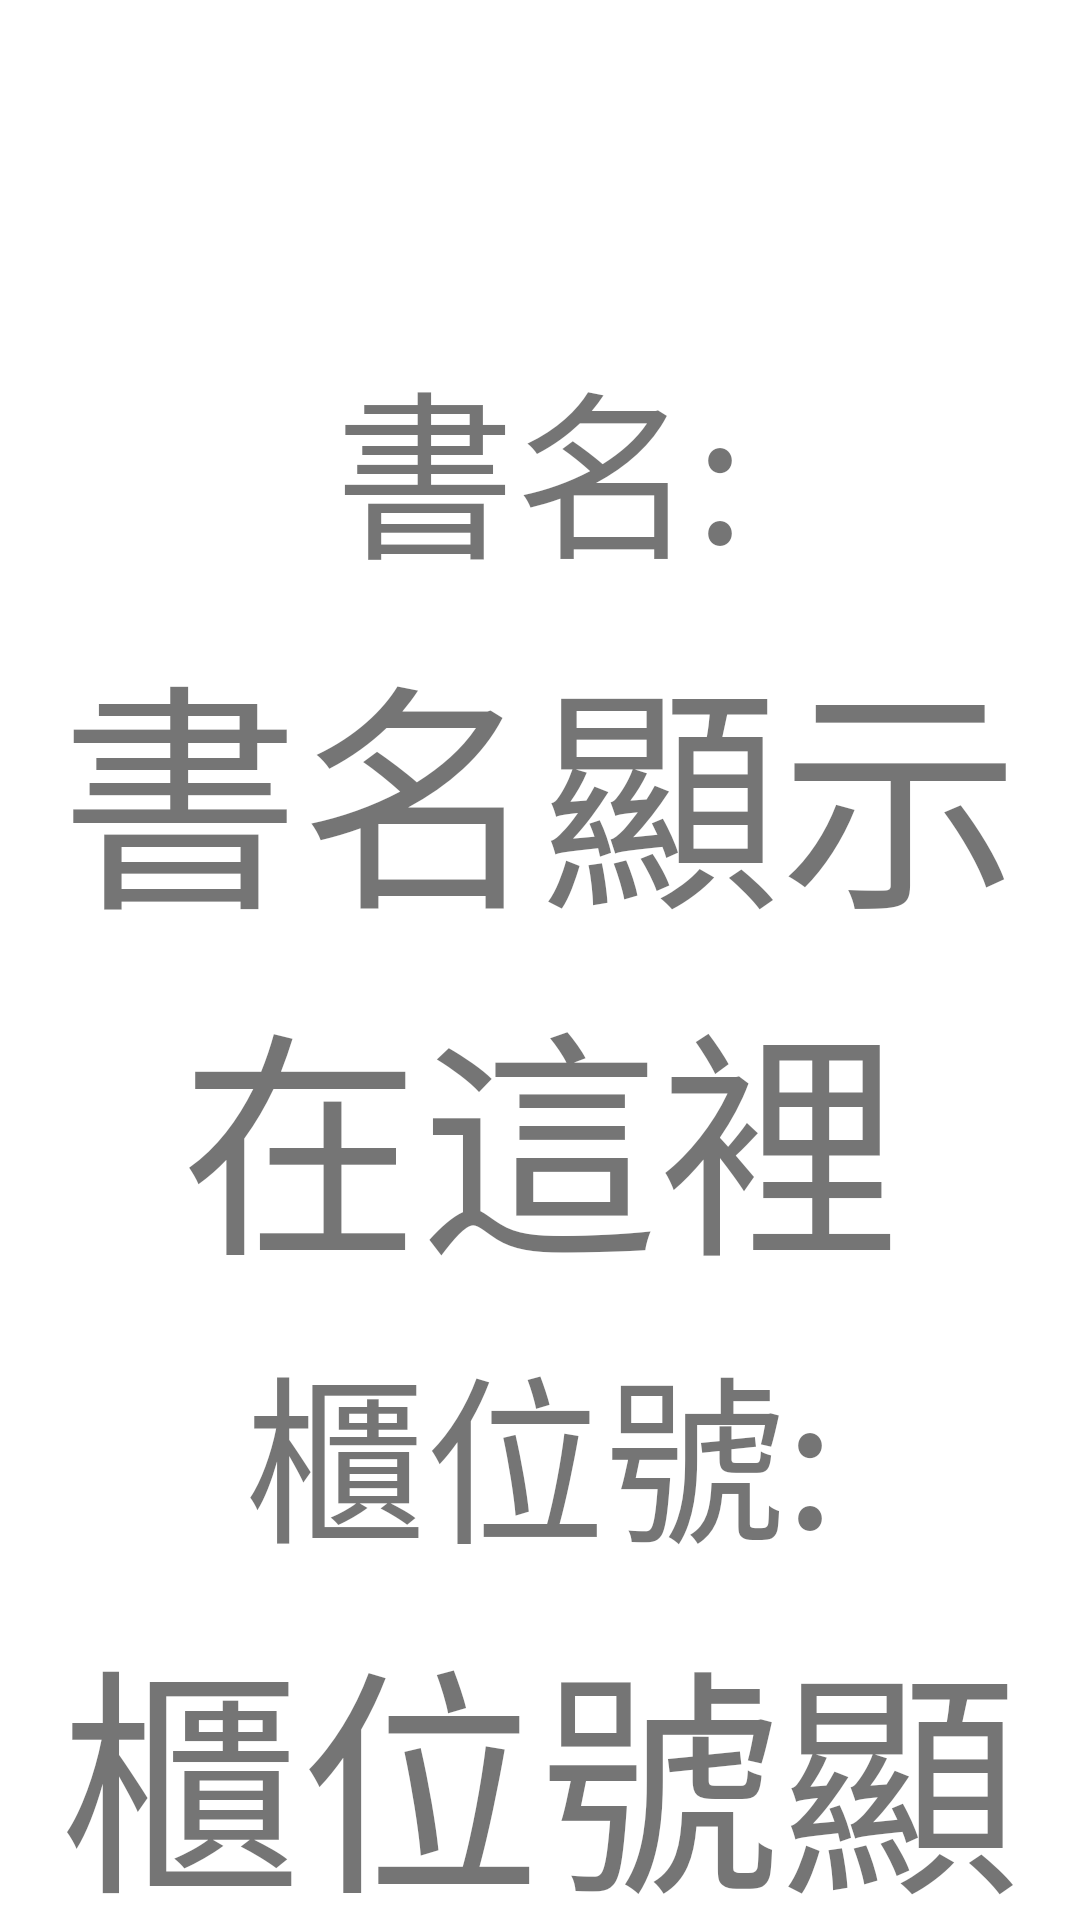

Produce the Android XML layout that renders to this screen, including the resource entries it uses.
<!-- AndroidManifest.xml: application theme Theme.WSwithTemi -->
<!-- res/layout/activity_books.xml -->
<LinearLayout xmlns:android="http://schemas.android.com/apk/res/android"
    xmlns:tools="http://schemas.android.com/tools"
    android:orientation="vertical"
    android:layout_width="match_parent"
    android:layout_height="match_parent"
    tools:context=".bookShelfNav">
    <TextView
        android:layout_width="match_parent"
        android:layout_height="wrap_content"
        android:text=" "
        android:textSize="80sp"
        />
    <TextView
        android:gravity="center"
        android:textSize="60sp"
        android:layout_marginTop="15px"
        android:text="書名:"
        android:layout_width="match_parent"
        android:layout_height="wrap_content"/>
    <TextView
        android:id="@+id/bookName"
        android:gravity="center"
        android:textSize="80sp"
        android:layout_marginTop="15px"
        android:text="書名顯示在這裡"
        android:layout_width="match_parent"
        android:layout_height="wrap_content"/>
    <TextView
        android:gravity="center"
        android:textSize="60sp"
        android:layout_marginTop="15px"
        android:text="櫃位號:"
        android:layout_width="match_parent"
        android:layout_height="wrap_content"/>
    <TextView
        android:id="@+id/bookShelf"
        android:gravity="center"
        android:textSize="80sp"
        android:layout_marginTop="15px"
        android:text="櫃位號顯示在這裡"
        android:layout_width="match_parent"
        android:layout_height="wrap_content"/>
    <LinearLayout
        android:layout_width="match_parent"
        android:layout_height="wrap_content"
        android:orientation="horizontal">
        <Button
            android:id="@+id/key_ok"
            android:textSize="40sp"
            android:textAlignment="center"
            android:layout_width="wrap_content"
            android:layout_height="wrap_content"
            android:text="確認"
            android:layout_weight="0.5"/>
        <Button
            android:id="@+id/key_cancel"
            android:textSize="40sp"
            android:textAlignment="center"
            android:layout_width="wrap_content"
            android:layout_height="wrap_content"
            android:text="取消"
            android:layout_weight="0.5"/>
    </LinearLayout>
</LinearLayout>
<!-- resources referenced by this layout -->
<resources>
  <style name="Theme.WSwithTemi" parent="Theme.MaterialComponents.DayNight.DarkActionBar">
          
          <item name="colorPrimary">@color/purple_500</item>
          <item name="colorPrimaryVariant">@color/purple_700</item>
          <item name="colorOnPrimary">@color/white</item>
          
          <item name="colorSecondary">@color/teal_200</item>
          <item name="colorSecondaryVariant">@color/teal_700</item>
          <item name="colorOnSecondary">@color/black</item>
          
          <item name="android:statusBarColor">?attr/colorPrimaryVariant</item>
          
      </style>
  <!-- not gathered from this repository: default colours our renderer supplied (Android Studio template values) -->
  <color name="purple_500">#FF6200EE</color>
  <color name="purple_700">#FF3700B3</color>
  <color name="teal_200">#FF03DAC5</color>
  <color name="teal_700">#FF018786</color>
  <color name="black">#FF000000</color>
  <color name="white">#FFFFFFFF</color>
</resources>
